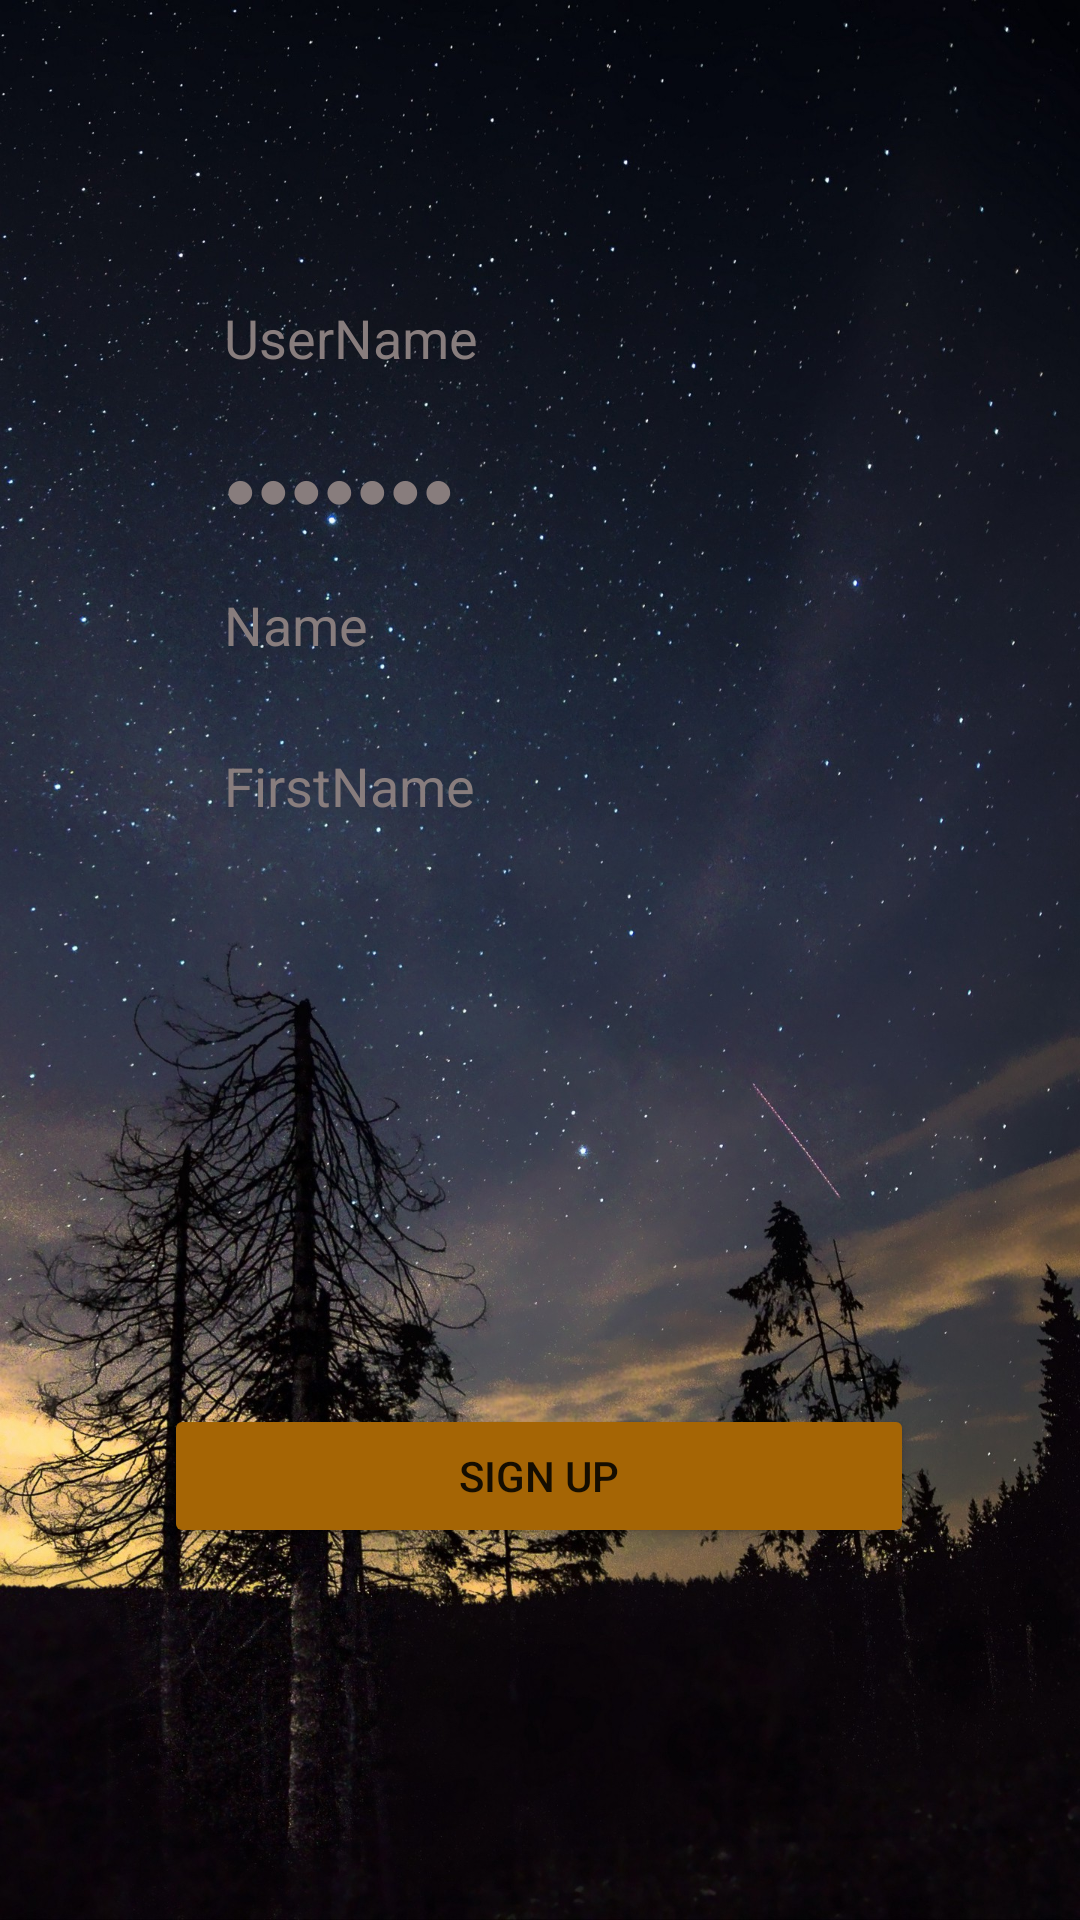

The Android layout XML behind this screen, and the referenced resources:
<!-- AndroidManifest.xml: application theme Theme.Cveti -->
<!-- res/layout/signup_two.xml -->
<?xml version="1.0" encoding="utf-8"?>
<androidx.constraintlayout.widget.ConstraintLayout xmlns:android="http://schemas.android.com/apk/res/android"
    xmlns:app="http://schemas.android.com/apk/res-auto"
    xmlns:tools="http://schemas.android.com/tools"
    android:layout_width="match_parent"
    android:layout_height="match_parent"
    android:background="@drawable/font">

    <EditText
        android:id="@+id/editTextTextPersonName"
        android:layout_width="wrap_content"
        android:layout_height="wrap_content"
        android:background="@color/cardview_shadow_end_color"
        android:ems="10"
        android:hint="UserName"
        android:inputType="textPersonName"
        android:textColor="#FFFFFF"
        android:textColorHint="#887D7D"
        app:layout_constraintBottom_toBottomOf="parent"
        app:layout_constraintEnd_toEndOf="parent"
        app:layout_constraintHorizontal_bias="0.497"
        app:layout_constraintStart_toStartOf="parent"
        app:layout_constraintTop_toTopOf="parent"
        app:layout_constraintVertical_bias="0.163" />

    <EditText
        android:id="@+id/editTextTextPassword"
        android:layout_width="wrap_content"
        android:layout_height="wrap_content"
        android:background="@color/cardview_shadow_end_color"
        android:ems="10"
        android:hint="●●●●●●●"
        android:inputType="textPassword"
        android:textColor="#FFFFFF"
        android:textColorHint="#887D7D"
        app:layout_constraintBottom_toBottomOf="parent"
        app:layout_constraintEnd_toEndOf="@+id/editTextTextPersonName"
        app:layout_constraintHorizontal_bias="0.0"
        app:layout_constraintStart_toStartOf="@+id/editTextTextPersonName"
        app:layout_constraintTop_toBottomOf="@+id/editTextTextPersonName"
        app:layout_constraintVertical_bias="0.052" />

    <EditText
        android:id="@+id/editTextTextPersonName3"
        android:layout_width="wrap_content"
        android:layout_height="wrap_content"
        android:background="@color/cardview_shadow_end_color"
        android:ems="10"
        android:hint="Name"
        android:inputType="textPersonName"
        android:textColor="#FFFFFF"
        android:textColorHint="#887D7D"
        app:layout_constraintBottom_toBottomOf="parent"
        app:layout_constraintEnd_toEndOf="@+id/editTextTextPassword"
        app:layout_constraintHorizontal_bias="0.0"
        app:layout_constraintStart_toStartOf="@+id/editTextTextPassword"
        app:layout_constraintTop_toBottomOf="@+id/editTextTextPassword"
        app:layout_constraintVertical_bias="0.048" />

    <EditText
        android:id="@+id/editTextTextPersonName4"
        android:layout_width="wrap_content"
        android:layout_height="wrap_content"
        android:background="@color/cardview_shadow_end_color"
        android:ems="10"
        android:hint="FirstName"
        android:inputType="textPersonName"
        android:textColor="#FFFFFF"
        android:textColorHint="#887D7D"
        app:layout_constraintBottom_toBottomOf="parent"
        app:layout_constraintEnd_toEndOf="@+id/editTextTextPersonName3"
        app:layout_constraintHorizontal_bias="0.0"
        app:layout_constraintStart_toStartOf="@+id/editTextTextPersonName3"
        app:layout_constraintTop_toBottomOf="@+id/editTextTextPersonName3"
        app:layout_constraintVertical_bias="0.074" />

    <Button
        android:id="@+id/button"
        android:layout_width="250dp"
        android:layout_height="wrap_content"
        android:text="SIGN UP"
        app:backgroundTint="#A56505"
        app:layout_constraintBottom_toBottomOf="parent"
        app:layout_constraintEnd_toEndOf="@+id/editTextTextPersonName4"
        app:layout_constraintHorizontal_bias="0.504"
        app:layout_constraintStart_toStartOf="@+id/editTextTextPersonName4"
        app:layout_constraintTop_toBottomOf="@+id/editTextTextPersonName4"
        app:layout_constraintVertical_bias="0.61" />

</androidx.constraintlayout.widget.ConstraintLayout>
<!-- resources referenced by this layout -->
<resources>
  <!-- drawable font: jpg bitmap (drawable, 604697 bytes) -->
  <style name="Theme.Cveti" parent="Theme.MaterialComponents.DayNight.DarkActionBar">
          
          <item name="colorPrimary">@color/purple_500</item>
          <item name="colorPrimaryVariant">@color/purple_700</item>
          <item name="colorOnPrimary">@color/white</item>
          
          <item name="colorSecondary">@color/teal_200</item>
          <item name="colorSecondaryVariant">@color/teal_700</item>
          <item name="colorOnSecondary">@color/black</item>
          
          <item name="android:statusBarColor" tools:targetApi="l">?attr/colorPrimaryVariant</item>
          
      </style>
  <!-- not gathered from this repository: default colours our renderer supplied (Android Studio template values) -->
  <color name="purple_500">#FF6200EE</color>
  <color name="purple_700">#FF3700B3</color>
  <color name="teal_200">#FF03DAC5</color>
  <color name="teal_700">#FF018786</color>
  <color name="black">#FF000000</color>
  <color name="white">#FFFFFFFF</color>
</resources>
